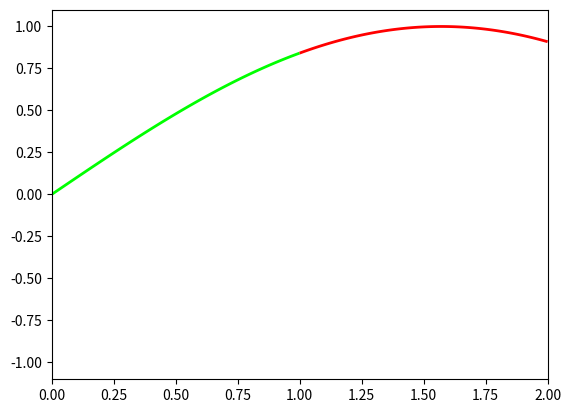

Write the Python code that produced this figure.
import numpy as np
import matplotlib.pyplot as plt
from matplotlib.collections import LineCollection
from matplotlib.colors import ListedColormap, BoundaryNorm

# Create a set of line segments so that we can color them individually
# This creates the points as a N x 1 x 2 array so that we can stack points
# together easily to get the segments. The segments array for line collection
# needs to be (numlines) x (points per line) x 2 (for x and y)

x1=np.linspace(0,1,100)
y1=np.sin(x1)
x2=np.linspace(1,2,100)
y2=np.sin(x2)

ln1=np.array([x1,y1]).T
ln2=np.array([x2,y2]).T

fig, axs = plt.subplots()

segments=[ln1,ln2]
print(segments)

# Use a boundary norm instead
lc = LineCollection(segments, colors=[(0,1,0),(1,0,0)])
lc.set_linewidth(2)
line = axs.add_collection(lc)

axs.set_xlim(x1.min(), x2.max())
axs.set_ylim(-1.1, 1.1)
plt.show()